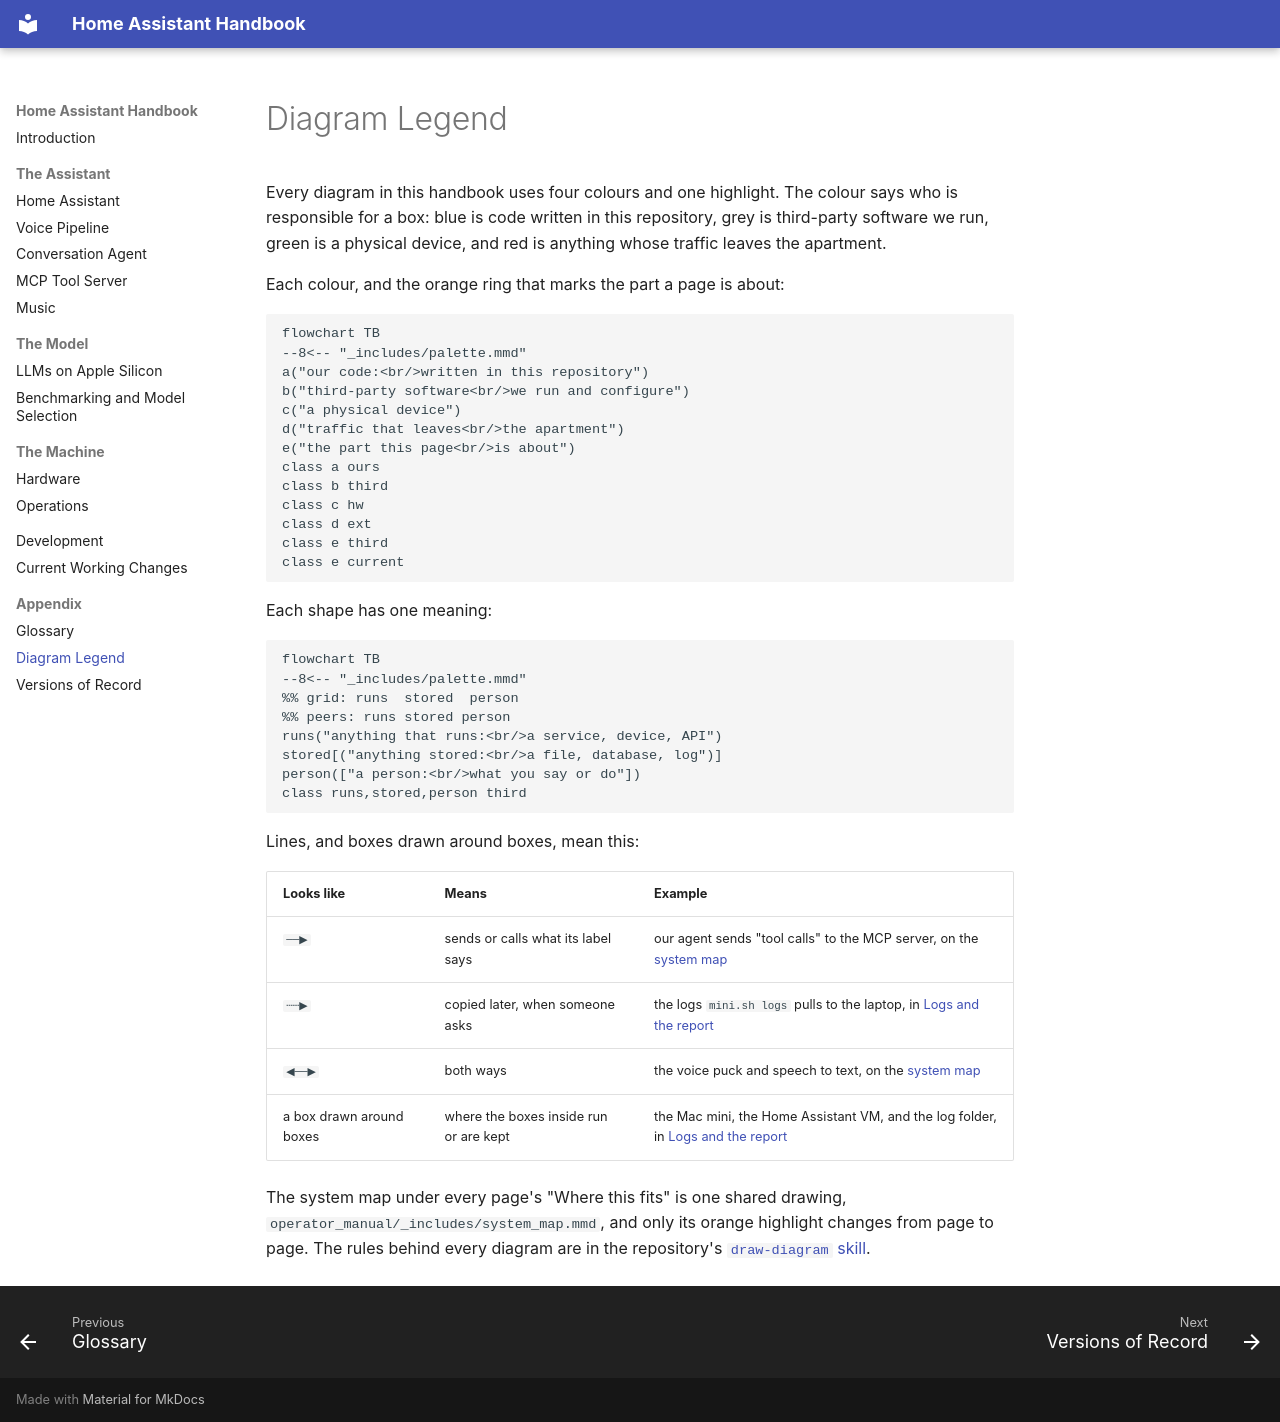

repository: seanlin2000/home_assistant · page: diagram_legend/index.html · generator: mkdocs

# Diagram Legend

Every diagram in this handbook uses four colours and one highlight. The colour says who is responsible for a box: blue is code written in this repository, grey is third-party software we run, green is a physical device, and red is anything whose traffic leaves the apartment.

Each colour, and the orange ring that marks the part a page is about:

```mermaid
flowchart TB
--8<-- "_includes/palette.mmd"
a("our code:<br/>written in this repository")
b("third-party software<br/>we run and configure")
c("a physical device")
d("traffic that leaves<br/>the apartment")
e("the part this page<br/>is about")
class a ours
class b third
class c hw
class d ext
class e third
class e current
```

Each shape has one meaning:

```mermaid
flowchart TB
--8<-- "_includes/palette.mmd"
%% grid: runs  stored  person
%% peers: runs stored person
runs("anything that runs:<br/>a service, device, API")
stored[("anything stored:<br/>a file, database, log")]
person(["a person:<br/>what you say or do"])
class runs,stored,person third
```

Lines, and boxes drawn around boxes, mean this:

| Looks like | Means | Example |
|---|---|---|
| `──▶` | sends or calls what its label says | our agent sends "tool calls" to the MCP server, on the [system map](index.md#the-system-map) |
| `┄┄▶` | copied later, when someone asks | the logs `mini.sh logs` pulls to the laptop, in [Logs and the report](10_operations.md#the-report) |
| `◀──▶` | both ways | the voice puck and speech to text, on the [system map](index.md#the-system-map) |
| a box drawn around boxes | where the boxes inside run or are kept | the Mac mini, the Home Assistant VM, and the log folder, in [Logs and the report](10_operations.md#the-report) |

The system map under every page's "Where this fits" is one shared drawing, `operator_manual/_includes/system_map.mmd`, and only its orange highlight changes from page to page. The rules behind every diagram are in the repository's [`draw-diagram` skill](https://github.com/seanlin2000/home_assistant/blob/main/.claude/skills/draw-diagram/SKILL.md).
